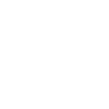
t = 0.00 s
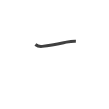
t = 0.75 s
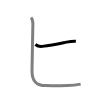
t = 1.50 s
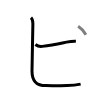
t = 2.50 s
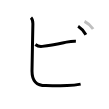
t = 3.25 s
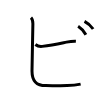
t = 4.00 s

The animated SVG that drew these frames (rendered in a browser with its animation timeline set to each time). Animation: 4 SMIL elements (animate=4); one cycle of 4.00 s.

<svg width="109px" height="109px" viewBox="0 0 px 109px" xmlns="http://www.w3.org/2000/svg" xmlns:xlink="http://www.w3.org/1999/xlink" xml:space="preserve" version="1.1"  baseProfile="full">
<path d="M35.38,44.5c1.75,1.38,4.51,2.19,6.88,1.88c10.24-1.38,17.24-2.88,24.24-4.26c3.01-0.59,7.12-1,9.38-0.88" style="fill:none;stroke:black;stroke-width:3;opacity:0">
  <animate attributeType="CSS" attributeName="opacity" from="0" to="1" begin="0s" dur="1s" repeatCount="0" fill="freeze" />
</path>
<path d="M31,17.62c1.38,1.26,1.88,3.38,1.88,6.13c0,2.75-0.88,44-0.88,47.25c0,9.75,4,14.62,13.75,14.62c6,0,16.38,0.12,21.38,0c5-0.12,9.5-0.62,13.5-1.5" style="fill:none;stroke:black;stroke-width:3;opacity:0">
  <animate attributeType="CSS" attributeName="opacity" from="0" to="1" begin="1s" dur="1s" repeatCount="0" fill="freeze" />
</path>
<path d="M78.13,26.25c2.75,1.75,6,5.38,7.75,8.5" style="fill:none;stroke:black;stroke-width:3;opacity:0">
  <animate attributeType="CSS" attributeName="opacity" from="0" to="1" begin="2s" dur="1s" repeatCount="0" fill="freeze" />
</path>
<path d="M84.5,21.38c3.06,1.57,6.68,4.82,8.62,7.62" style="fill:none;stroke:black;stroke-width:3;opacity:0">
  <animate attributeType="CSS" attributeName="opacity" from="0" to="1" begin="3s" dur="1s" repeatCount="0" fill="freeze" />
</path>
</svg>
